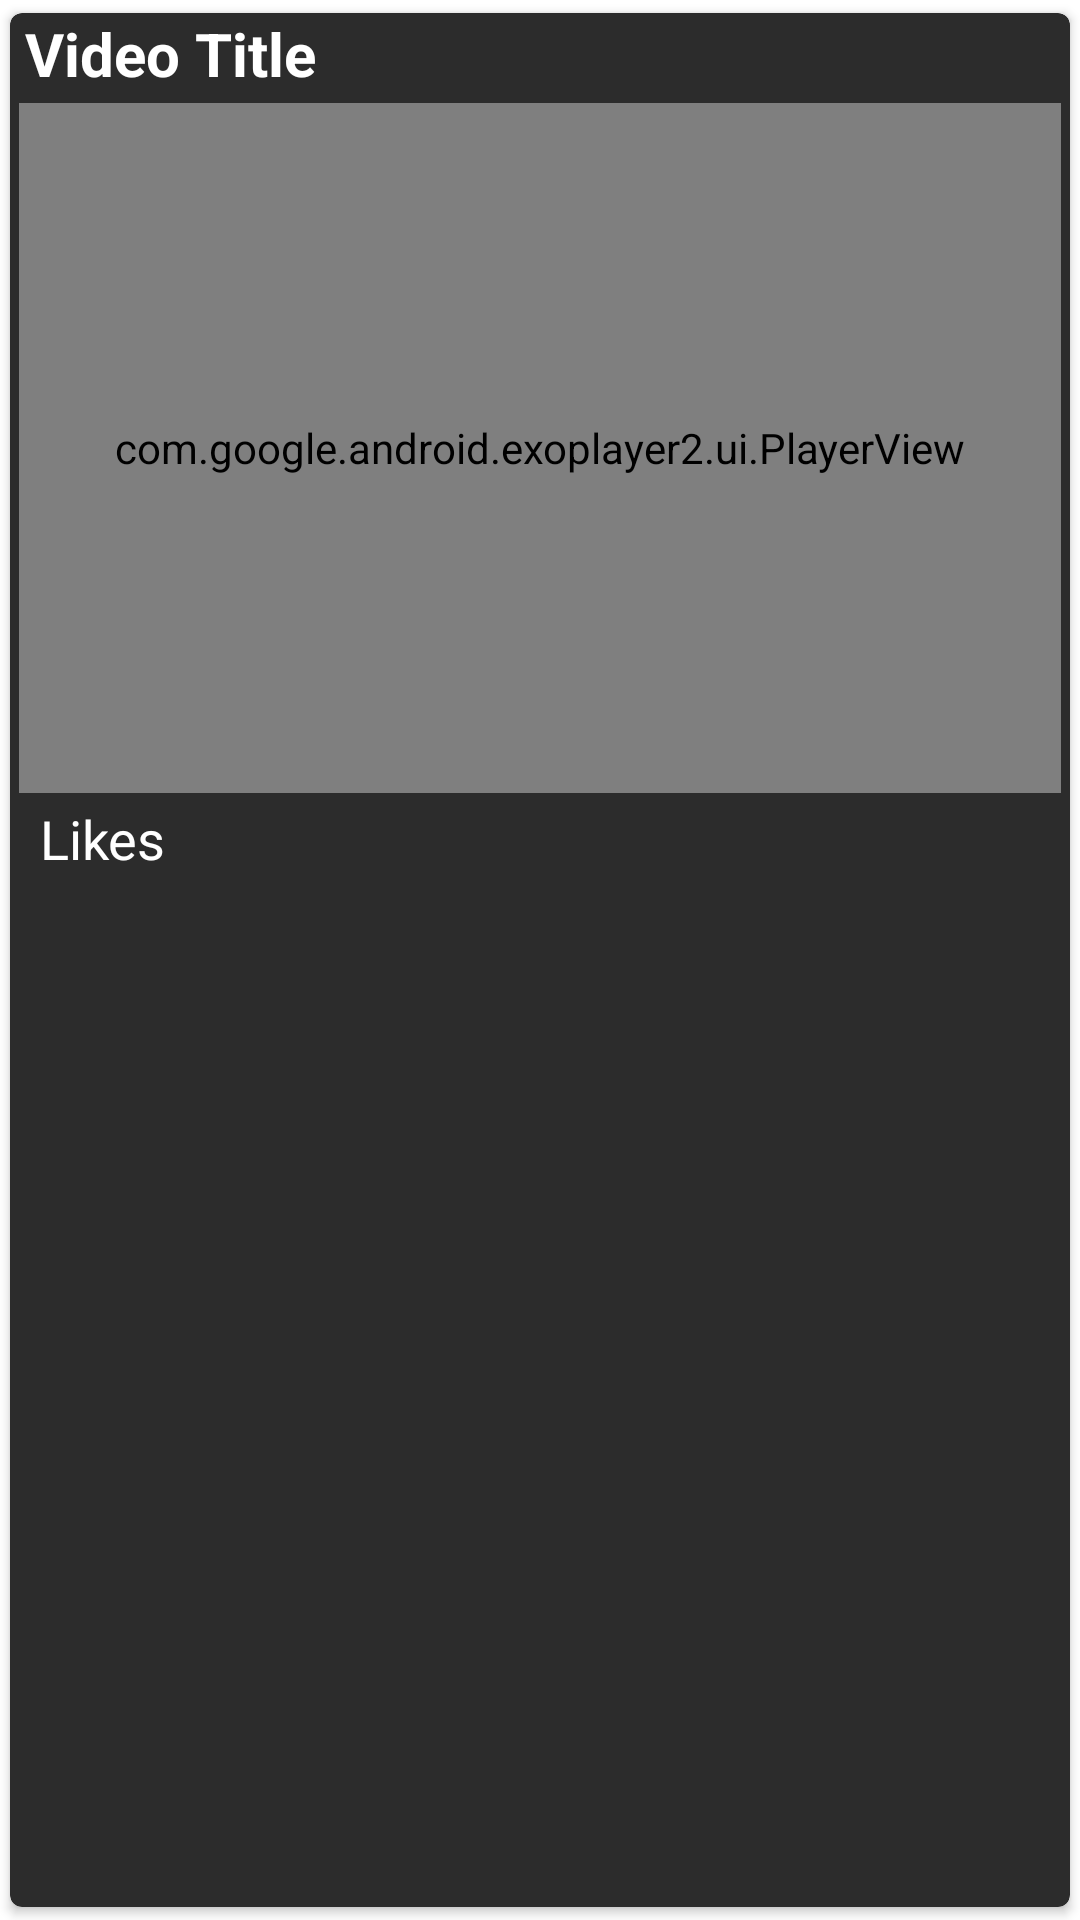

Reconstruct the res/layout file that produces this screen, plus the resources it refers to.
<!-- AndroidManifest.xml: application theme Theme.Vstream -->
<!-- res/layout/single_row.xml -->
<?xml version="1.0" encoding="utf-8"?>
<androidx.cardview.widget.CardView xmlns:android="http://schemas.android.com/apk/res/android"
    android:layout_width="match_parent"
    android:layout_height="300dp"
    xmlns:app="http://schemas.android.com/apk/res-auto"
    app:cardUseCompatPadding="true"
    android:backgroundTint="#2C2C2C"
    app:cardCornerRadius="4dp">

    <LinearLayout
        android:layout_width="match_parent"
        android:layout_height="wrap_content"
        android:orientation="vertical">

        <TextView
            android:layout_width="match_parent"
            android:layout_height="wrap_content"
            android:textSize="20sp"
            android:layout_marginLeft="5dp"
            android:text="Video Title"
            android:textStyle="bold"
            android:textColor="@color/white"
            android:id="@+id/dashboardVideoTitle"/>

        <com.google.android.exoplayer2.ui.PlayerView
            android:layout_width="match_parent"
            android:padding="3dp"
            android:layout_height="230dp"
            android:id="@+id/exoPlayerView"
            android:layout_margin="3dp"
            app:use_controller="true"
            app:resize_mode="fill"
            />

        <LinearLayout
            android:layout_width="match_parent"
            android:layout_height="wrap_content"
            android:orientation="horizontal"
            >

            <ImageView
                android:layout_width="wrap_content"
                android:layout_height="wrap_content"
                android:id="@+id/like_button"
                android:layout_marginLeft="5dp"
                android:src="@drawable/ic_dislike"/>
            <TextView
                android:layout_width="wrap_content"
                android:layout_height="wrap_content"
                android:layout_marginLeft="5dp"
                android:hint="Likes"
                android:layout_gravity="center"
                android:textColorHint="@color/white"
                android:textSize="18sp"
                android:id="@+id/likes_textview"/>

            <ImageView
                android:layout_width="55dp"
                android:layout_height="wrap_content"
                android:id="@+id/comment_button"
                android:src="@drawable/ic_comment"
                android:layout_marginLeft="240dp"
                />



        </LinearLayout>



    </LinearLayout>


</androidx.cardview.widget.CardView>
<!-- resources referenced by this layout -->
<resources>
  <color name="white">#FFFFFFFF</color>
  <style name="Theme.Vstream" parent="Theme.MaterialComponents.DayNight.DarkActionBar">
          
          <item name="colorPrimary">@color/purple_500</item>
          <item name="colorPrimaryVariant">@color/purple_700</item>
          <item name="colorOnPrimary">@color/white</item>
          
          <item name="colorSecondary">@color/teal_200</item>
          <item name="colorSecondaryVariant">@color/teal_700</item>
          <item name="colorOnSecondary">@color/black</item>
          
          <item name="android:statusBarColor" tools:targetApi="l">?attr/colorPrimaryVariant</item>
          
      </style>
  <color name="purple_500">#FF6200EE</color>
  <color name="purple_700">#FF3700B3</color>
  <color name="teal_200">#FF03DAC5</color>
  <color name="teal_700">#FF018786</color>
  <color name="black">#FF000000</color>
</resources>
